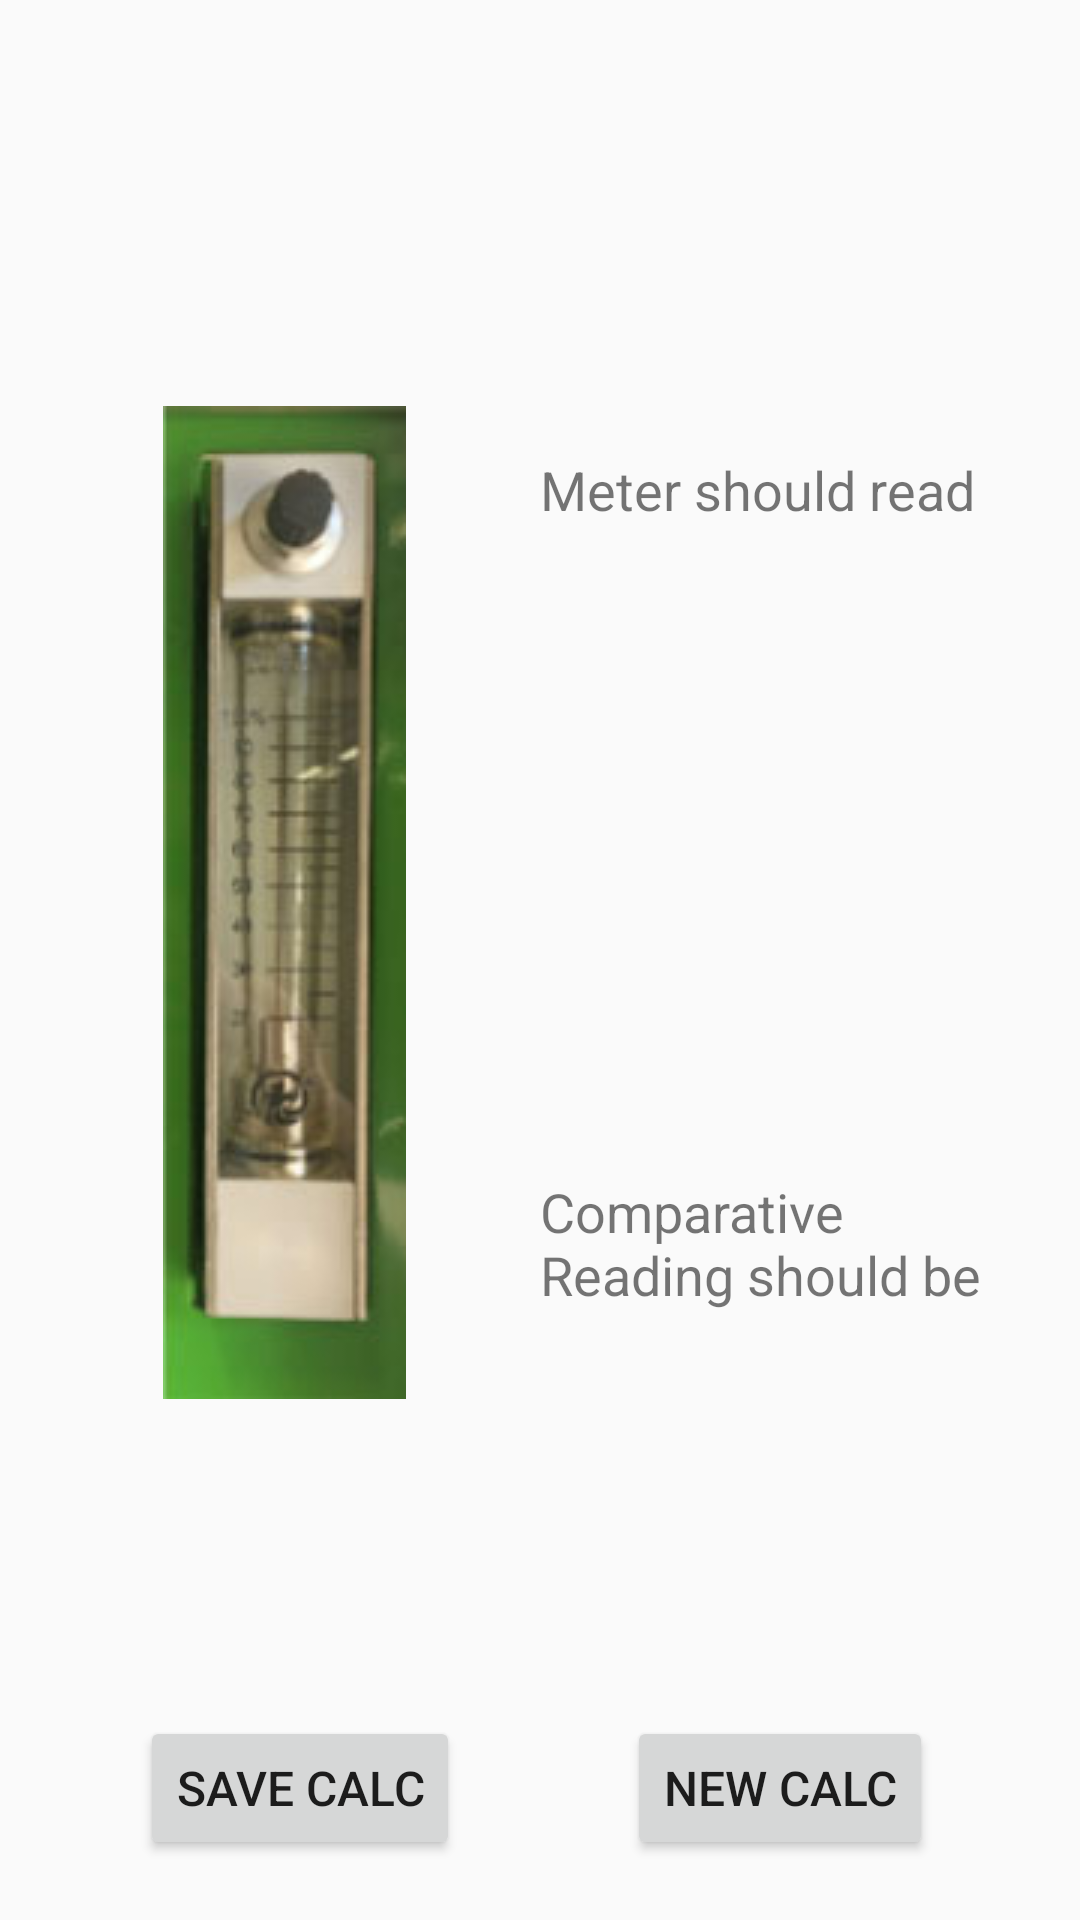

Android layout source for this screen:
<!-- AndroidManifest.xml: application theme AppTheme -->
<!-- res/layout/content_calc.xml -->
<?xml version="1.0" encoding="utf-8"?>

<android.support.constraint.ConstraintLayout xmlns:android="http://schemas.android.com/apk/res/android"
    xmlns:app="http://schemas.android.com/apk/res-auto"
    xmlns:tools="http://schemas.android.com/tools"
    android:layout_width="match_parent"
    android:layout_height="match_parent"
    app:layout_behavior="@string/appbar_scrolling_view_behavior"
    tools:context="com.poseidon.com.calculation.ui.CalcActivity"
    tools:showIn="@layout/activity_calc">

    <RelativeLayout
        android:layout_width="match_parent"
        android:layout_height="match_parent"
        android:orientation="vertical">

        <LinearLayout
            android:id="@+id/llBottom"
            android:layout_width="match_parent"
            android:layout_height="wrap_content"
            android:layout_alignParentBottom="true"
            android:layout_margin="@dimen/marigin_calc_button"
            android:orientation="horizontal">

            <LinearLayout
                android:layout_width="0dp"
                android:layout_height="wrap_content"
                android:layout_gravity="center_vertical"
                android:gravity="center"
                android:layout_weight="1">

                <Button
                    android:id="@+id/btnSave"
                    android:layout_width="wrap_content"
                    android:layout_height="wrap_content"
                    android:textSize="@dimen/textsize_needsome_button"
                    android:text="@string/save_calc"/>

            </LinearLayout>

            <LinearLayout
                android:layout_width="0dp"
                android:layout_height="wrap_content"
                android:layout_gravity="center_vertical"
                android:gravity="center"
                android:layout_weight="1">

                <Button
                    android:id="@+id/btnNew"
                    android:layout_width="wrap_content"
                    android:layout_height="wrap_content"
                    android:textSize="@dimen/textsize_needsome_button"
                    android:text="@string/new_calc"/>

            </LinearLayout>

        </LinearLayout>


        <LinearLayout
            android:layout_above="@id/llBottom"
            android:layout_width="match_parent"
            android:layout_height="match_parent"
            android:layout_marginTop="@dimen/marigin_calc_top"
            android:layout_marginLeft="@dimen/marigin_calc_left"
            android:layout_marginRight="@dimen/marigin_calc_left"
            android:layout_weight="3"
            android:orientation="horizontal">

            <LinearLayout
                android:layout_width="0dp"
                android:layout_height="match_parent"
                android:layout_gravity="center_vertical"
                android:gravity="center"
                android:layout_weight="1">

                <ImageView
                    android:layout_width="wrap_content"
                    android:layout_height="wrap_content"
                    android:src="@drawable/airflow"
                    android:textSize="@dimen/textsize_needsome_button"
                    android:text="@string/save_calc"/>

            </LinearLayout>

            <LinearLayout
                android:layout_width="0dp"
                android:layout_height="match_parent"
                android:layout_gravity="center_vertical"
                android:gravity="center"
                android:layout_weight="1"
                android:orientation="vertical">

                <LinearLayout
                    android:layout_width="match_parent"
                    android:layout_height="0dp"
                    android:layout_gravity="center_vertical"
                    android:gravity="center"
                    android:layout_weight="1"
                    android:orientation="vertical">

                    <TextView
                        android:layout_width="match_parent"
                        android:layout_height="wrap_content"
                        android:textSize="@dimen/textsize_calc_item"
                        android:text="@string/calc_meter" />

                    <TextView
                        android:id="@+id/tvMeter"
                        android:layout_width="match_parent"
                        android:layout_height="wrap_content"
                        android:textSize="@dimen/textsize_calc_item"
                        android:text="" />

                </LinearLayout>

                <LinearLayout
                    android:layout_width="match_parent"
                    android:layout_height="0dp"
                    android:layout_gravity="center_vertical"
                    android:gravity="center"
                    android:layout_weight="1"
                    android:orientation="vertical">

                    <TextView
                        android:layout_width="match_parent"
                        android:layout_height="wrap_content"
                        android:textSize="@dimen/textsize_calc_item"
                        android:text="@string/calc_comparative" />

                    <TextView
                        android:id="@+id/tvComparativeReading"
                        android:layout_width="match_parent"
                        android:layout_height="wrap_content"
                        android:textSize="@dimen/textsize_calc_item"
                        android:text="" />

                </LinearLayout>

            </LinearLayout>

        </LinearLayout>



    </RelativeLayout>

</android.support.constraint.ConstraintLayout>
<!-- res/layout/activity_calc.xml (included above) -->
<?xml version="1.0" encoding="utf-8"?>

<android.support.design.widget.CoordinatorLayout xmlns:android="http://schemas.android.com/apk/res/android"
    xmlns:app="http://schemas.android.com/apk/res-auto"
    xmlns:tools="http://schemas.android.com/tools"
    android:layout_width="match_parent"
    android:layout_height="match_parent"
    tools:context="com.poseidon.com.calculation.ui.CalcActivity">

    <android.support.design.widget.AppBarLayout
        android:layout_width="match_parent"
        android:layout_height="wrap_content"
        android:theme="@style/AppTheme.AppBarOverlay">

        <android.support.v7.widget.Toolbar
            android:id="@+id/toolbar"
            android:layout_width="match_parent"
            android:layout_height="?attr/actionBarSize"
            android:background="?attr/colorPrimary"
            app:popupTheme="@style/AppTheme.PopupOverlay" />

    </android.support.design.widget.AppBarLayout>

    <include layout="@layout/content_calc" />

</android.support.design.widget.CoordinatorLayout>
<!-- resources referenced by this layout -->
<resources>
  <dimen name="marigin_calc_button">20dp</dimen>
  <dimen name="marigin_calc_left">10dp</dimen>
  <dimen name="marigin_calc_top">50dp</dimen>
  <dimen name="textsize_calc_item">18sp</dimen>
  <dimen name="textsize_needsome_button">16sp</dimen>
  <!-- drawable airflow: jpg bitmap (drawable, 21397 bytes) -->
  <string name="calc_comparative">Comparative Reading should be </string>
  <string name="calc_meter">Meter should read </string>
  <string name="new_calc">New Calc</string>
  <string name="save_calc">Save Calc</string>
  <style name="AppTheme.AppBarOverlay" parent="ThemeOverlay.AppCompat.Dark.ActionBar" />
  <style name="AppTheme.PopupOverlay" parent="ThemeOverlay.AppCompat.Light" />
  <style name="AppTheme" parent="Theme.AppCompat.Light.DarkActionBar">
          
          <item name="colorPrimary">@color/colorPrimary</item>
          <item name="colorPrimaryDark">@color/colorPrimaryDark</item>
          <item name="colorAccent">@color/colorAccent</item>
      </style>
  <color name="colorPrimary">#3F51B5</color>
  <color name="colorPrimaryDark">#303F9F</color>
  <color name="colorAccent">#FF4081</color>
</resources>
